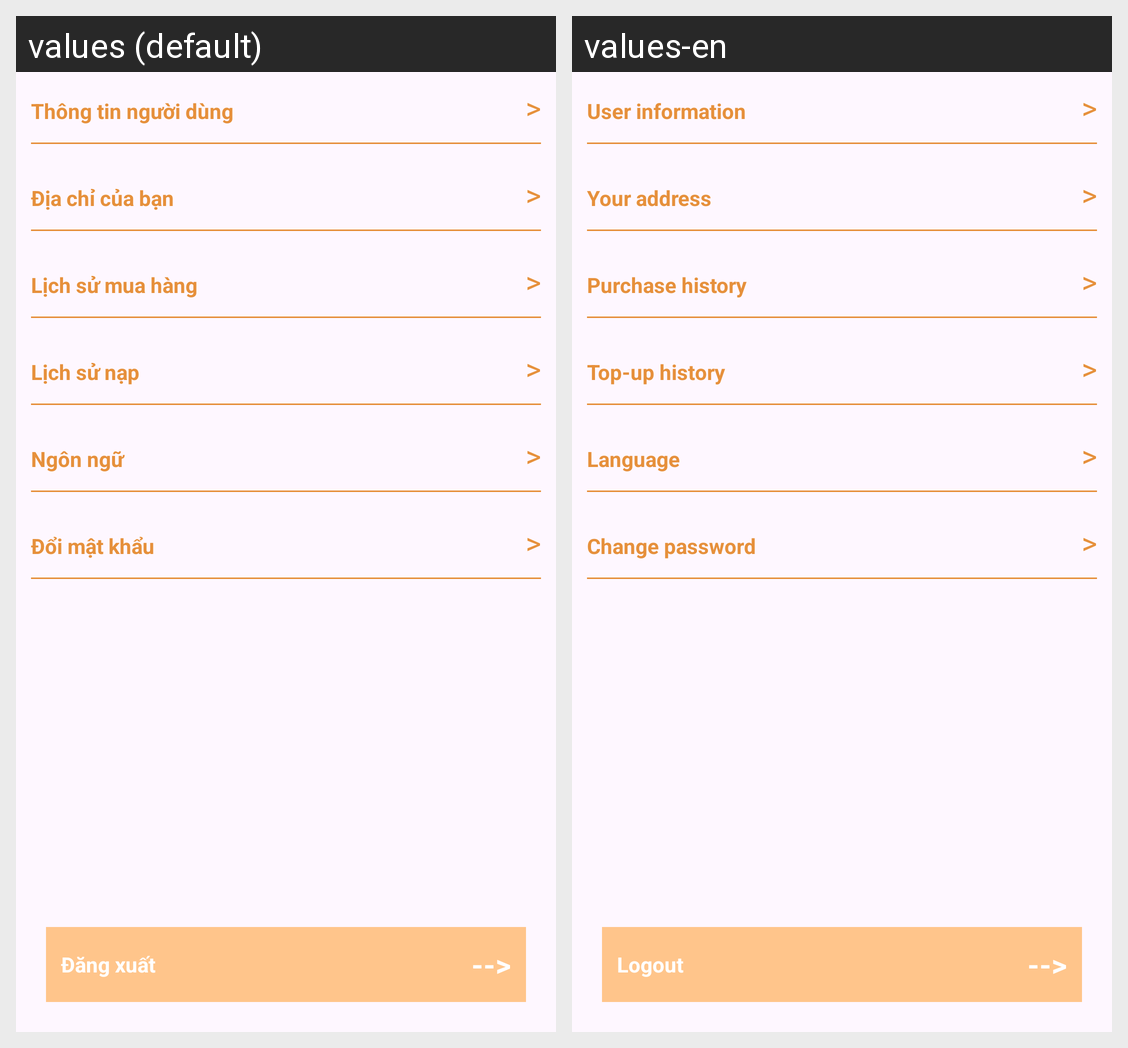

For this localized Android screen grid, give each drawn string resource with its value in every locale shown.
Android screen res/layout/tab_thongtincanhan.xml rendered under 2 locales, left to right: values (default), values-en. Device: Nexus 5 (rendered at 1080×1920; each locale shown at half size, 540×960, under a caption strip naming it); theme Theme.SayDream.
Strings drawn on this screen, with the default value and each locale's value (text and hints the layout hard-codes, and strings that could not be matched under every locale, appear in the picture but are not listed):

info_user
  values: Thông tin người dùng
  values-en: User information

address_user
  values: Địa chỉ của bạn
  values-en: Your address

history_buy
  values: Lịch sử mua hàng 
  values-en: Purchase history 

history_DepositMoneyBill
  values: Lịch sử nạp
  values-en: Top-up history

language
  values: Ngôn ngữ
  values-en: Language

change_password
  values: Đổi mật khẩu
  values-en: Change password

logout
  values: Đăng xuất
  values-en: Logout
